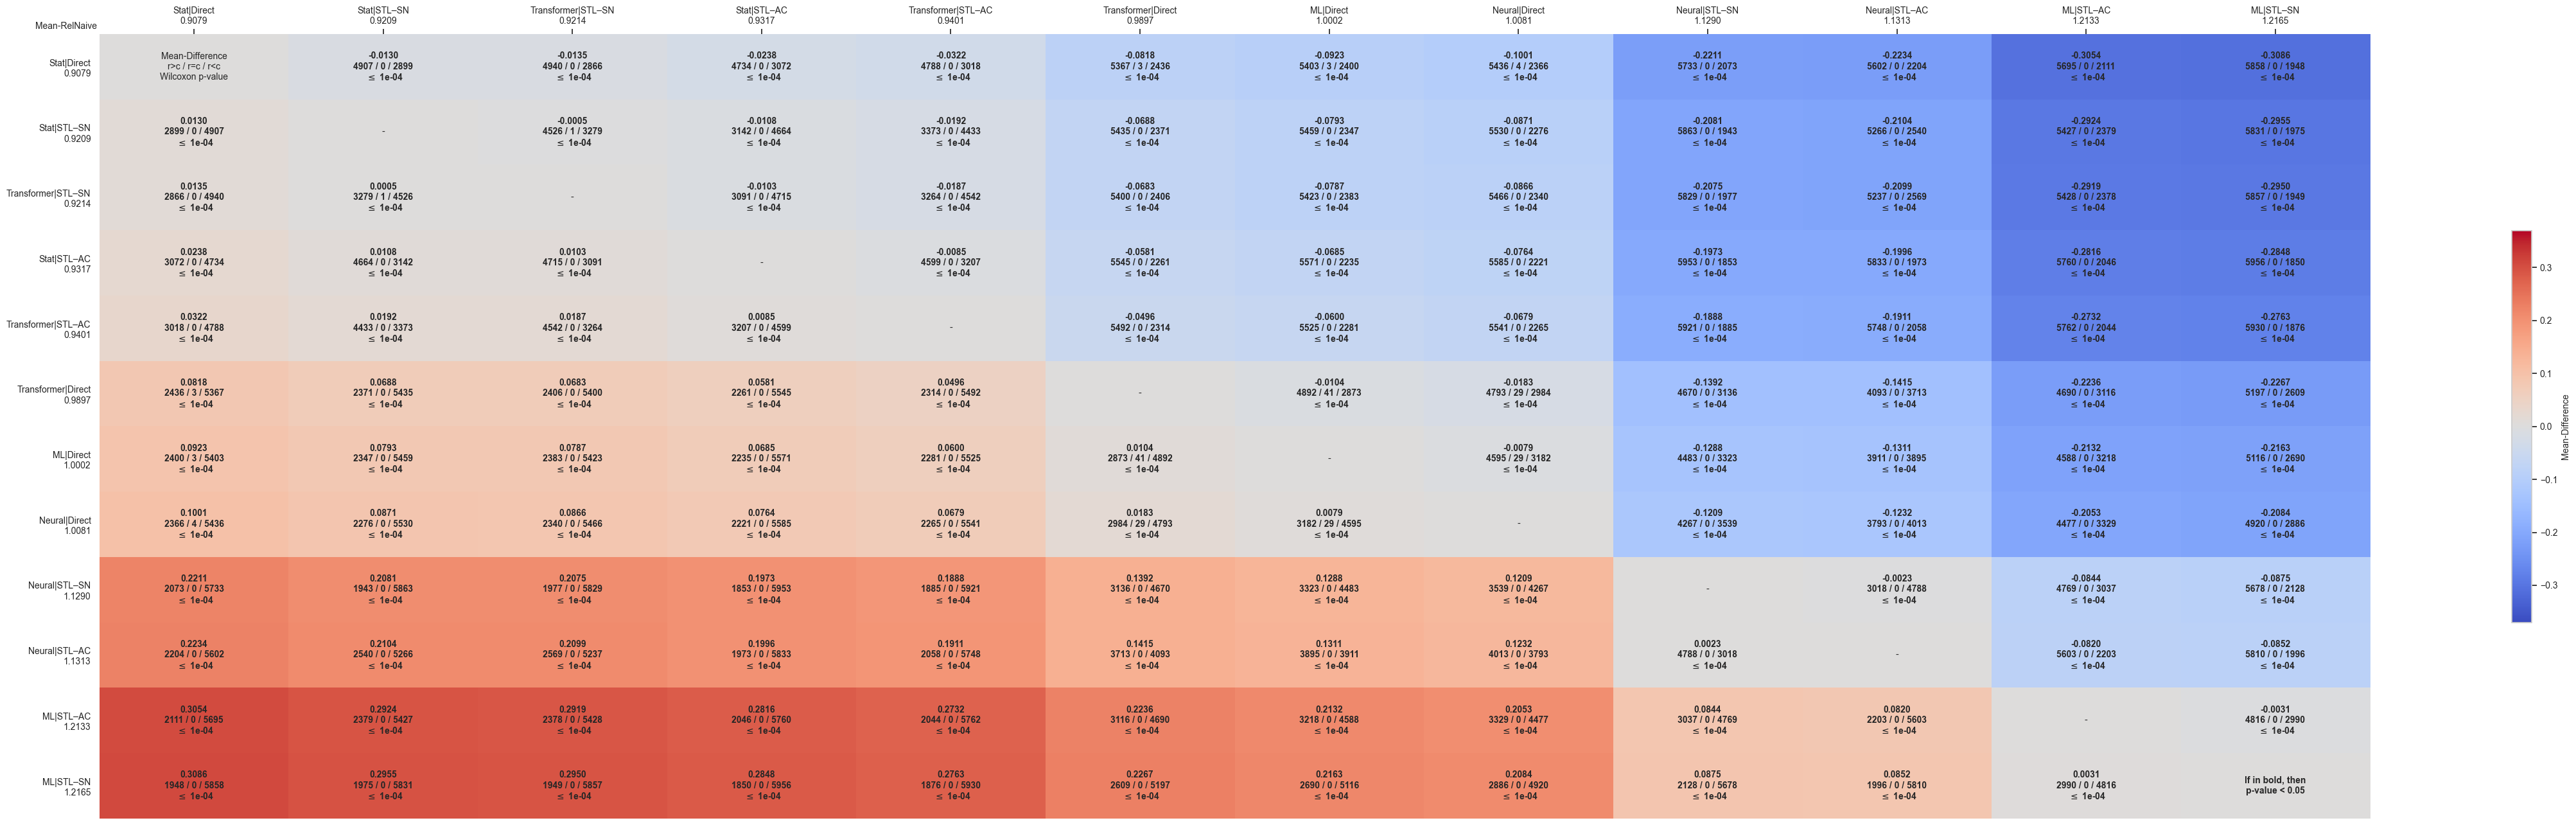

The file beside this chart, header and first rows:
comparates, Stat|Direct, Stat|STL–SN, Transformer|STL–SN, Stat|STL–AC, Transformer|STL–AC, Transformer|Direct, ML|Direct, Neural|Direct, Neural|STL–SN, Neural|STL–AC, ML|STL–AC, ML|STL–SN
Stat|Direct, Mean-Difference?r>c / r=c / r<c?Wilcoxon…, -0.0130?4907 / 0 / 2899? $\leq$ 1e-04, -0.0135?4940 / 0 / 2866? $\leq$ 1e-04, -0.0238?4734 / 0 / 3072? $\leq$ 1e-04, -0.0322?4788 / 0 / 3018? $\leq$ 1e-04, -0.0818?5367 / 3 / 2436? $\leq$ 1e-04, -0.0923?5403 / 3 / 2400? $\leq$ 1e-04, -0.1001?5436 / 4 / 2366? $\leq$ 1e-04, -0.2211?5733 / 0 / 2073? $\leq$ 1e-04, -0.2234?5602 / 0 / 2204? $\leq$ 1e-04, -0.3054?5695 / 0 / 2111? $\leq$ 1e-04, -0.3086?5858 / 0 / 1948? $\leq$ 1e-04
Stat|STL–SN, 0.0130?2899 / 0 / 4907? $\leq$ 1e-04, -, -0.0005?4526 / 1 / 3279? $\leq$ 1e-04, -0.0108?3142 / 0 / 4664? $\leq$ 1e-04, -0.0192?3373 / 0 / 4433? $\leq$ 1e-04, -0.0688?5435 / 0 / 2371? $\leq$ 1e-04, -0.0793?5459 / 0 / 2347? $\leq$ 1e-04, -0.0871?5530 / 0 / 2276? $\leq$ 1e-04, -0.2081?5863 / 0 / 1943? $\leq$ 1e-04, -0.2104?5266 / 0 / 2540? $\leq$ 1e-04, -0.2924?5427 / 0 / 2379? $\leq$ 1e-04, -0.2955?5831 / 0 / 1975? $\leq$ 1e-04
Transformer|STL–SN, 0.0135?2866 / 0 / 4940? $\leq$ 1e-04, 0.0005?3279 / 1 / 4526? $\leq$ 1e-04, -, -0.0103?3091 / 0 / 4715? $\leq$ 1e-04, -0.0187?3264 / 0 / 4542? $\leq$ 1e-04, -0.0683?5400 / 0 / 2406? $\leq$ 1e-04, -0.0787?5423 / 0 / 2383? $\leq$ 1e-04, -0.0866?5466 / 0 / 2340? $\leq$ 1e-04, -0.2075?5829 / 0 / 1977? $\leq$ 1e-04, -0.2099?5237 / 0 / 2569? $\leq$ 1e-04, -0.2919?5428 / 0 / 2378? $\leq$ 1e-04, -0.2950?5857 / 0 / 1949? $\leq$ 1e-04
Stat|STL–AC, 0.0238?3072 / 0 / 4734? $\leq$ 1e-04, 0.0108?4664 / 0 / 3142? $\leq$ 1e-04, 0.0103?4715 / 0 / 3091? $\leq$ 1e-04, -, -0.0085?4599 / 0 / 3207? $\leq$ 1e-04, -0.0581?5545 / 0 / 2261? $\leq$ 1e-04, -0.0685?5571 / 0 / 2235? $\leq$ 1e-04, -0.0764?5585 / 0 / 2221? $\leq$ 1e-04, -0.1973?5953 / 0 / 1853? $\leq$ 1e-04, -0.1996?5833 / 0 / 1973? $\leq$ 1e-04, -0.2816?5760 / 0 / 2046? $\leq$ 1e-04, -0.2848?5956 / 0 / 1850? $\leq$ 1e-04
Transformer|STL–AC, 0.0322?3018 / 0 / 4788? $\leq$ 1e-04, 0.0192?4433 / 0 / 3373? $\leq$ 1e-04, 0.0187?4542 / 0 / 3264? $\leq$ 1e-04, 0.0085?3207 / 0 / 4599? $\leq$ 1e-04, -, -0.0496?5492 / 0 / 2314? $\leq$ 1e-04, -0.0600?5525 / 0 / 2281? $\leq$ 1e-04, -0.0679?5541 / 0 / 2265? $\leq$ 1e-04, -0.1888?5921 / 0 / 1885? $\leq$ 1e-04, -0.1911?5748 / 0 / 2058? $\leq$ 1e-04, -0.2732?5762 / 0 / 2044? $\leq$ 1e-04, -0.2763?5930 / 0 / 1876? $\leq$ 1e-04
Transformer|Direct, 0.0818?2436 / 3 / 5367? $\leq$ 1e-04, 0.0688?2371 / 0 / 5435? $\leq$ 1e-04, 0.0683?2406 / 0 / 5400? $\leq$ 1e-04, 0.0581?2261 / 0 / 5545? $\leq$ 1e-04, 0.0496?2314 / 0 / 5492? $\leq$ 1e-04, -, -0.0104?4892 / 41 / 2873? $\leq$ 1e-04, -0.0183?4793 / 29 / 2984? $\leq$ 1e-04, -0.1392?4670 / 0 / 3136? $\leq$ 1e-04, -0.1415?4093 / 0 / 3713? $\leq$ 1e-04, -0.2236?4690 / 0 / 3116? $\leq$ 1e-04, -0.2267?5197 / 0 / 2609? $\leq$ 1e-04
ML|Direct, 0.0923?2400 / 3 / 5403? $\leq$ 1e-04, 0.0793?2347 / 0 / 5459? $\leq$ 1e-04, 0.0787?2383 / 0 / 5423? $\leq$ 1e-04, 0.0685?2235 / 0 / 5571? $\leq$ 1e-04, 0.0600?2281 / 0 / 5525? $\leq$ 1e-04, 0.0104?2873 / 41 / 4892? $\leq$ 1e-04, -, -0.0079?4595 / 29 / 3182? $\leq$ 1e-04, -0.1288?4483 / 0 / 3323? $\leq$ 1e-04, -0.1311?3911 / 0 / 3895? $\leq$ 1e-04, -0.2132?4588 / 0 / 3218? $\leq$ 1e-04, -0.2163?5116 / 0 / 2690? $\leq$ 1e-04
Neural|Direct, 0.1001?2366 / 4 / 5436? $\leq$ 1e-04, 0.0871?2276 / 0 / 5530? $\leq$ 1e-04, 0.0866?2340 / 0 / 5466? $\leq$ 1e-04, 0.0764?2221 / 0 / 5585? $\leq$ 1e-04, 0.0679?2265 / 0 / 5541? $\leq$ 1e-04, 0.0183?2984 / 29 / 4793? $\leq$ 1e-04, 0.0079?3182 / 29 / 4595? $\leq$ 1e-04, -, -0.1209?4267 / 0 / 3539? $\leq$ 1e-04, -0.1232?3793 / 0 / 4013? $\leq$ 1e-04, -0.2053?4477 / 0 / 3329? $\leq$ 1e-04, -0.2084?4920 / 0 / 2886? $\leq$ 1e-04
Neural|STL–SN, 0.2211?2073 / 0 / 5733? $\leq$ 1e-04, 0.2081?1943 / 0 / 5863? $\leq$ 1e-04, 0.2075?1977 / 0 / 5829? $\leq$ 1e-04, 0.1973?1853 / 0 / 5953? $\leq$ 1e-04, 0.1888?1885 / 0 / 5921? $\leq$ 1e-04, 0.1392?3136 / 0 / 4670? $\leq$ 1e-04, 0.1288?3323 / 0 / 4483? $\leq$ 1e-04, 0.1209?3539 / 0 / 4267? $\leq$ 1e-04, -, -0.0023?3018 / 0 / 4788? $\leq$ 1e-04, -0.0844?4769 / 0 / 3037? $\leq$ 1e-04, -0.0875?5678 / 0 / 2128? $\leq$ 1e-04
Neural|STL–AC, 0.2234?2204 / 0 / 5602? $\leq$ 1e-04, 0.2104?2540 / 0 / 5266? $\leq$ 1e-04, 0.2099?2569 / 0 / 5237? $\leq$ 1e-04, 0.1996?1973 / 0 / 5833? $\leq$ 1e-04, 0.1911?2058 / 0 / 5748? $\leq$ 1e-04, 0.1415?3713 / 0 / 4093? $\leq$ 1e-04, 0.1311?3895 / 0 / 3911? $\leq$ 1e-04, 0.1232?4013 / 0 / 3793? $\leq$ 1e-04, 0.0023?4788 / 0 / 3018? $\leq$ 1e-04, -, -0.0820?5603 / 0 / 2203? $\leq$ 1e-04, -0.0852?5810 / 0 / 1996? $\leq$ 1e-04
ML|STL–AC, 0.3054?2111 / 0 / 5695? $\leq$ 1e-04, 0.2924?2379 / 0 / 5427? $\leq$ 1e-04, 0.2919?2378 / 0 / 5428? $\leq$ 1e-04, 0.2816?2046 / 0 / 5760? $\leq$ 1e-04, 0.2732?2044 / 0 / 5762? $\leq$ 1e-04, 0.2236?3116 / 0 / 4690? $\leq$ 1e-04, 0.2132?3218 / 0 / 4588? $\leq$ 1e-04, 0.2053?3329 / 0 / 4477? $\leq$ 1e-04, 0.0844?3037 / 0 / 4769? $\leq$ 1e-04, 0.0820?2203 / 0 / 5603? $\leq$ 1e-04, -, -0.0031?4816 / 0 / 2990? $\leq$ 1e-04
ML|STL–SN, 0.3086?1948 / 0 / 5858? $\leq$ 1e-04, 0.2955?1975 / 0 / 5831? $\leq$ 1e-04, 0.2950?1949 / 0 / 5857? $\leq$ 1e-04, 0.2848?1850 / 0 / 5956? $\leq$ 1e-04, 0.2763?1876 / 0 / 5930? $\leq$ 1e-04, 0.2267?2609 / 0 / 5197? $\leq$ 1e-04, 0.2163?2690 / 0 / 5116? $\leq$ 1e-04, 0.2084?2886 / 0 / 4920? $\leq$ 1e-04, 0.0875?2128 / 0 / 5678? $\leq$ 1e-04, 0.0852?1996 / 0 / 5810? $\leq$ 1e-04, 0.0031?2990 / 0 / 4816? $\leq$ 1e-04, If in bold, then?p-value < 0.05
